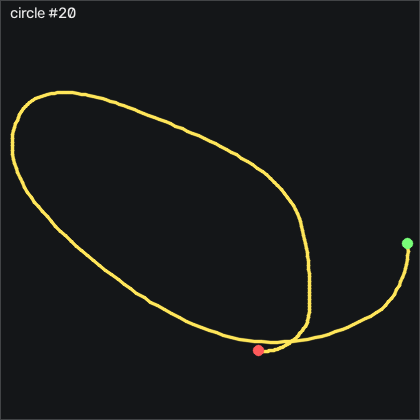

The data file committed next to this chart (first rows):
t_s, ax, ay, az, gx, gy, gz, seq
0.00000, -0.442, -0.314, 0.552, 8.277, 82.17, -31.3, 53026
0.00900, -0.447, -0.254, 0.566, 1.996, 83.36, -31.17, 53027
0.01900, -0.469, -0.233, 0.552, -4.894, 85.31, -33.67, 53028
0.03000, -0.489, -0.274, 0.509, -11.63, 86.53, -38.16, 53029
0.04000, -0.486, -0.343, 0.458, -16.91, 86.9, -42.55, 53030
0.04900, -0.507, -0.39, 0.443, -21.11, 87.33, -44.34, 53031
0.05900, -0.511, -0.402, 0.456, -24.99, 87.11, -41.94, 53032
0.07000, -0.511, -0.382, 0.477, -29.38, 87.39, -36.14, 53033
0.08000, -0.549, -0.33, 0.483, -34.19, 87.69, -29.22, 53034
0.08900, -0.585, -0.279, 0.457, -39.53, 87.33, -24.65, 53035
0.09900, -0.636, -0.264, 0.417, -45.32, 86.38, -24.38, 53036
0.11, -0.662, -0.277, 0.365, -51.33, 84.4, -28.86, 53037
0.12, -0.687, -0.304, 0.324, -57.21, 82.51, -35.23, 53038
0.129, -0.697, -0.324, 0.304, -63.03, 79.95, -39.22, 53039
0.139, -0.694, -0.368, 0.304, -69.07, 76.6, -40.02, 53040
0.15, -0.746, -0.226, 0.307, -75.23, 73.91, -38.8, 53041
0.16, -0.758, -0.154, 0.279, -92.97, 69.31, -39.44, 53042
0.17, -0.713, -0.443, 0.233, -117.3, 63.88, -33.25, 53043
0.179, -0.761, -0.593, 0.225, -121.9, 63.7, -14.01, 53044
0.189, -0.798, -0.546, 0.243, -116.2, 61.53, -1.784, 53045
0.2, -0.805, -0.408, 0.247, -114.2, 56.2, -4.253, 53046
0.21, -0.796, -0.32, 0.229, -116.6, 51.87, -9.771, 53047
0.219, -0.8, -0.326, 0.193, -123, 49.31, -18.12, 53048
0.229, -0.788, -0.393, 0.153, -129.8, 46.5, -29.95, 53049
0.24, -0.755, -0.455, 0.114, -136, 42.94, -38.98, 53050
0.25, -0.73, -0.501, 0.06900, -141.5, 39.89, -40.56, 53051
0.259, -0.811, -0.538, 0.01500, -146.1, 36.6, -38, 53052
0.269, -0.862, -0.607, -0.03600, -149.2, 31.05, -37.91, 53053
0.28, -0.888, -0.687, -0.06400, -151, 24.1, -41.54, 53054
0.29, -0.888, -0.744, -0.07700, -151.9, 16.81, -44.95, 53055
0.3, -0.861, -0.775, -0.06100, -152.7, 10.19, -43.8, 53056
0.309, -0.825, -0.781, -0.05000, -153.6, 4.643, -37.06, 53057
0.319, -0.827, -0.769, -0.05700, -154.5, -0.1428, -28.31, 53058
0.33, -0.852, -0.758, -0.08800, -154.8, -4.93, -23.49, 53059
0.34, -0.886, -0.78, -0.142, -155.6, -11.18, -26.91, 53060
0.349, -0.916, -0.847, -0.199, -156.3, -19.44, -35.02, 53061
0.359, -0.886, -0.919, -0.236, -156, -28.47, -41.54, 53062
0.37, -0.842, -0.96, -0.254, -155, -36.18, -44.13, 53063
0.38, -0.801, -0.985, -0.242, -154.7, -42.58, -40.08, 53064
0.389, -0.754, -0.994, -0.23, -154.4, -47.46, -29.98, 53065
0.399, -0.786, -0.952, -0.24, -152.8, -51.03, -18.77, 53066
0.41, -0.793, -0.91, -0.257, -152.4, -56, -13.67, 53067
0.42, -0.823, -0.904, -0.292, -153, -61.51, -14.74, 53068
0.429, -0.802, -0.941, -0.317, -152.7, -67.4, -19.19, 53069
0.439, -0.776, -0.967, -0.327, -150.8, -72.31, -26.75, 53070
0.45, -0.724, -0.99, -0.324, -148.6, -76.39, -33.58, 53071
0.46, -0.697, -1.015, -0.331, -145.9, -79.35, -36.14, 53072
0.47, -0.667, -1.005, -0.341, -142.6, -81.55, -35.41, 53073
0.479, -0.655, -0.987, -0.365, -139.4, -83.5, -34.41, 53074
0.489, -0.654, -0.974, -0.388, -136.6, -85.87, -34.28, 53075
0.5, -0.633, -0.977, -0.407, -134.5, -88.44, -35.17, 53076
0.51, -0.624, -0.972, -0.415, -132.2, -90.42, -36.17, 53077
0.519, -0.643, -0.96, -0.417, -129.8, -91.79, -34.89, 53078
0.529, -0.635, -0.934, -0.428, -127.9, -93.71, -31.11, 53079
0.54, -0.631, -0.9, -0.458, -126.1, -95.23, -30.08, 53080
0.55, -0.617, -0.873, -0.494, -125, -96.39, -32.27, 53081
0.559, -0.643, -0.896, -0.536, -124.3, -98.44, -36.63, 53082
0.569, -0.588, -0.907, -0.556, -122.5, -99.84, -44.59, 53083
0.58, -0.587, -0.948, -0.558, -120.9, -99.5, -52.55, 53084
0.59, -0.561, -1.008, -0.531, -119.2, -100.8, -55.35, 53085
... 179 more rows
